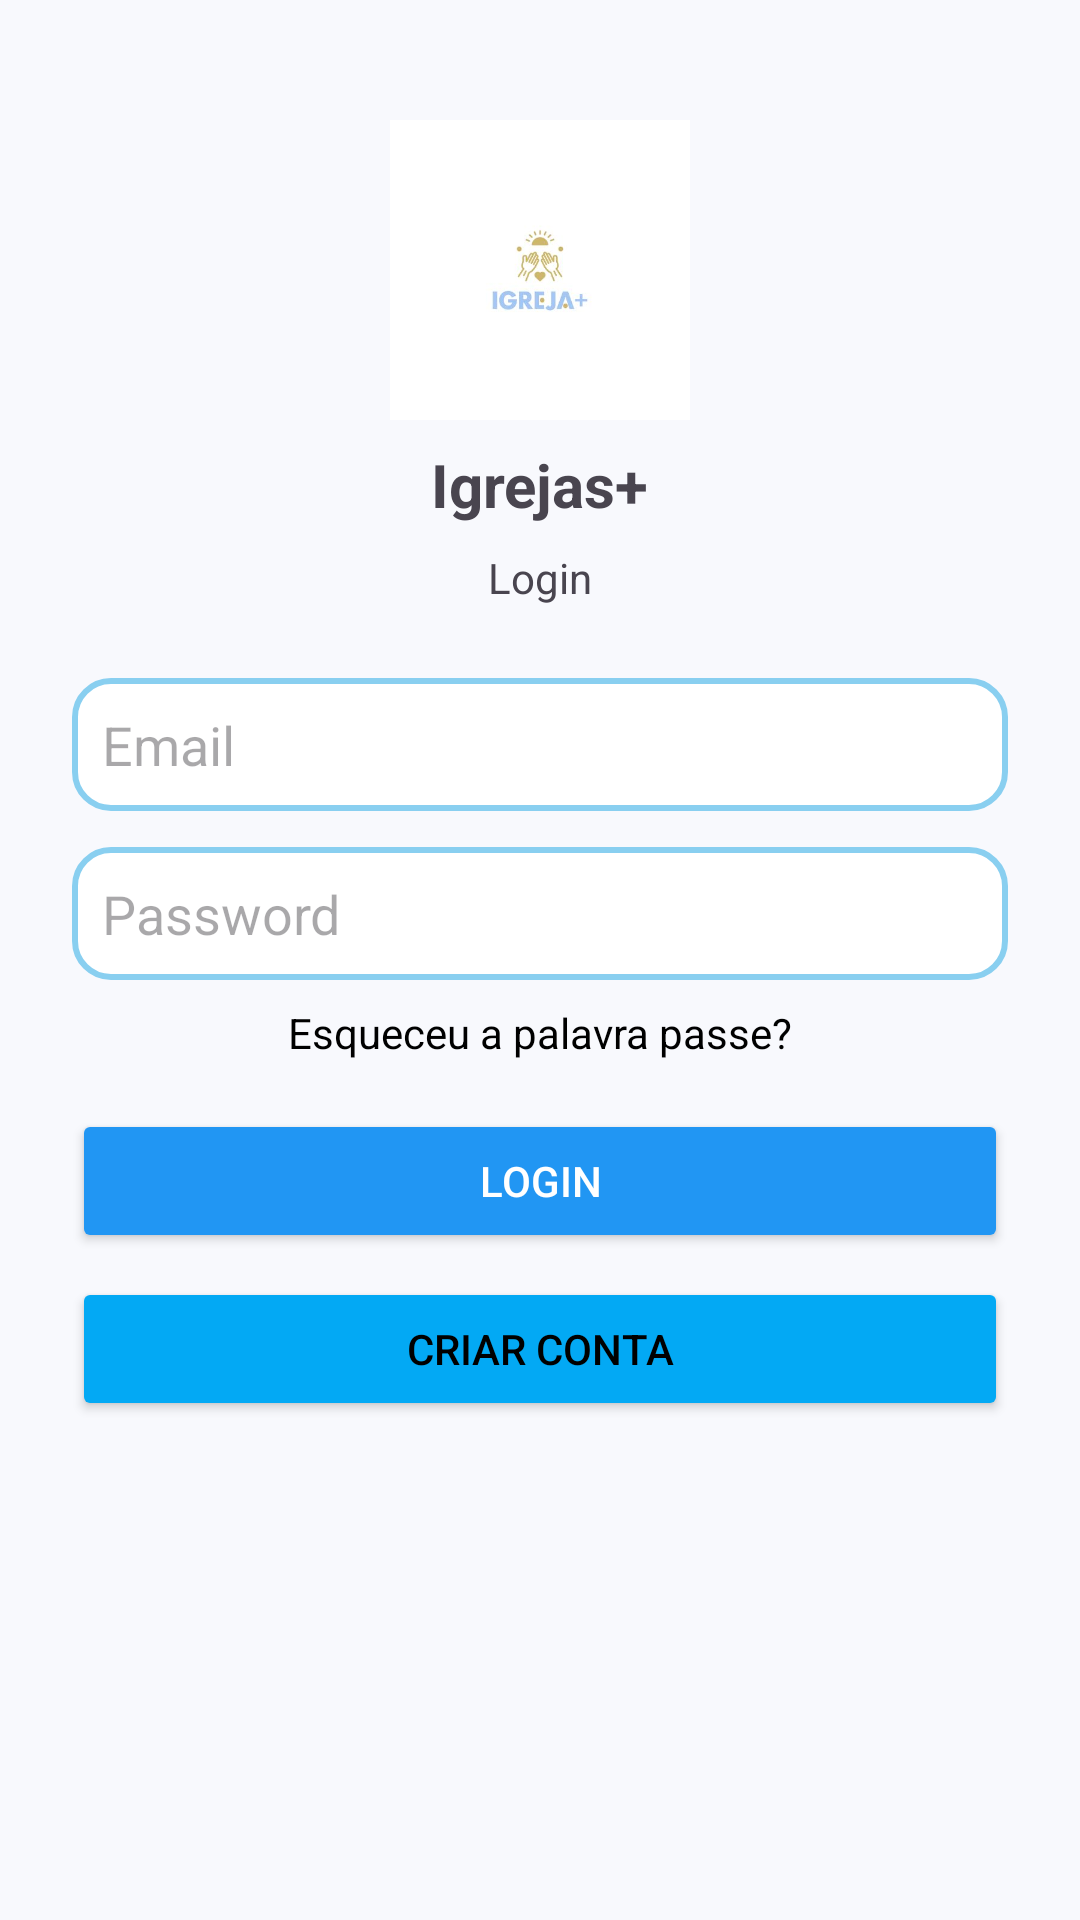

This screen was rendered from an Android layout file. Write that file and the resources it references.
<!-- AndroidManifest.xml: application theme Theme.LoginAppMario_Gerry -->
<!-- res/layout/activity_main.xml -->
<?xml version="1.0" encoding="utf-8"?>
<androidx.constraintlayout.widget.ConstraintLayout xmlns:android="http://schemas.android.com/apk/res/android"
    xmlns:app="http://schemas.android.com/apk/res-auto"
    xmlns:tools="http://schemas.android.com/tools"
    android:layout_width="match_parent"
    android:layout_height="match_parent"
    android:background="@color/bg_light"
    tools:context=".MainActivity">

    <ImageView
        android:id="@+id/imageViewLogo"
        android:layout_width="100dp"
        android:layout_height="100dp"
        android:layout_marginTop="40dp"
        android:scaleType="centerInside"
        app:srcCompat="@drawable/whatsapp_image_2025_12_04_at_13_14_24"
        app:layout_constraintTop_toTopOf="parent"
        app:layout_constraintStart_toStartOf="parent"
        app:layout_constraintEnd_toEndOf="parent" />

    <TextView
        android:id="@+id/textViewTitle"
        android:layout_width="wrap_content"
        android:layout_height="wrap_content"
        android:text="Igrejas+"
        android:textSize="20sp"
        android:textStyle="bold"
        android:layout_marginTop="8dp"
        app:layout_constraintTop_toBottomOf="@id/imageViewLogo"
        app:layout_constraintStart_toStartOf="parent"
        app:layout_constraintEnd_toEndOf="parent" />

    <TextView
        android:id="@+id/textViewSubtitle"
        android:layout_width="wrap_content"
        android:layout_height="wrap_content"
        android:text="Login"
        android:textSize="14sp"
        android:layout_marginTop="8dp"
        app:layout_constraintTop_toBottomOf="@id/textViewTitle"
        app:layout_constraintStart_toStartOf="parent"
        app:layout_constraintEnd_toEndOf="parent" />

    <LinearLayout
        android:id="@+id/login_inputs"
        android:layout_width="0dp"
        android:layout_height="wrap_content"
        android:orientation="vertical"
        android:layout_marginStart="24dp"
        android:layout_marginEnd="24dp"
        app:layout_constraintTop_toBottomOf="@id/textViewSubtitle"
        app:layout_constraintStart_toStartOf="parent"
        app:layout_constraintEnd_toEndOf="parent"
        android:layout_marginTop="16dp">

        <EditText
            android:id="@+id/editTextemailAddress"
            android:layout_width="match_parent"
            android:layout_height="wrap_content"
            android:hint="Email"
            android:background="@drawable/rounded_corner"
            android:inputType="textEmailAddress"
            android:padding="10dp"
            android:layout_marginTop="8dp" />

        <EditText
            android:id="@+id/editTextPassword"
            android:layout_width="match_parent"
            android:layout_height="wrap_content"
            android:hint="Password"
            android:background="@drawable/rounded_corner"
            android:inputType="textPassword"
            android:padding="10dp"
            android:layout_marginTop="12dp" />

        <TextView
            android:id="@+id/forgotpassword"
            android:layout_width="wrap_content"
            android:layout_height="wrap_content"
            android:layout_marginTop="8dp"
            android:text="Esqueceu a palavra passe?"
            android:textColor="@color/black"
            android:layout_gravity="center" />

        <Button
            android:id="@+id/login_btn"
            android:layout_width="match_parent"
            android:layout_height="wrap_content"
            android:layout_marginTop="16dp"
            android:text="Login"
            android:padding="12dp"
            android:backgroundTint="@color/colorPrimary"
            android:textColor="@color/white" />

        <Button
            android:id="@+id/signup_btn_main"
            android:layout_width="match_parent"
            android:layout_height="wrap_content"
            android:layout_marginTop="8dp"
            android:text="Criar conta"
            android:padding="12dp"
            android:backgroundTint="@color/colorSecondary"
            android:textColor="@color/black" />

    </LinearLayout>

</androidx.constraintlayout.widget.ConstraintLayout>
<!-- resources referenced by this layout -->
<resources>
  <color name="bg_light">#FFF8F9FD</color>
  <color name="black">#FF000000</color>
  <color name="colorPrimary">#2196F3</color>
  <color name="colorSecondary">#03A9F4</color>
  <color name="white">#FFFFFFFF</color>
  <!-- drawable rounded_corner (drawable) -->
  <?xml version="1.0" encoding="utf-8"?>
  <shape xmlns:android="http://schemas.android.com/apk/res/android"
      android:shape="rectangle">
  
  
      <solid android:color="#FFFFFF"/>
  
  
      <stroke
          android:width="2dp"
          android:color="#89CFF0" />
  
  
      <corners android:radius="12dp" />
  
  </shape>
  <!-- drawable whatsapp_image_2025_12_04_at_13_14_24: jpeg bitmap (drawable, 8108 bytes) -->
  <style name="Theme.LoginAppMario_Gerry" parent="Base.Theme.LoginAppMario_Gerry" />
  <style name="Base.Theme.LoginAppMario_Gerry" parent="Theme.Material3.DayNight.NoActionBar">
          
          <item name="colorPrimary">@color/colorPrimary</item>
          <item name="colorPrimaryVariant">@color/colorPrimaryVariant</item>
          <item name="colorOnPrimary">@color/colorOnPrimary</item>
          <item name="colorSecondary">@color/colorSecondary</item>
          <item name="android:windowBackground">@color/bg_light</item>
          <item name="android:statusBarColor">?attr/colorPrimary</item>
      </style>
  <color name="colorPrimaryVariant">#1976D2</color>
  <color name="colorOnPrimary">#FFFFFF</color>
</resources>
